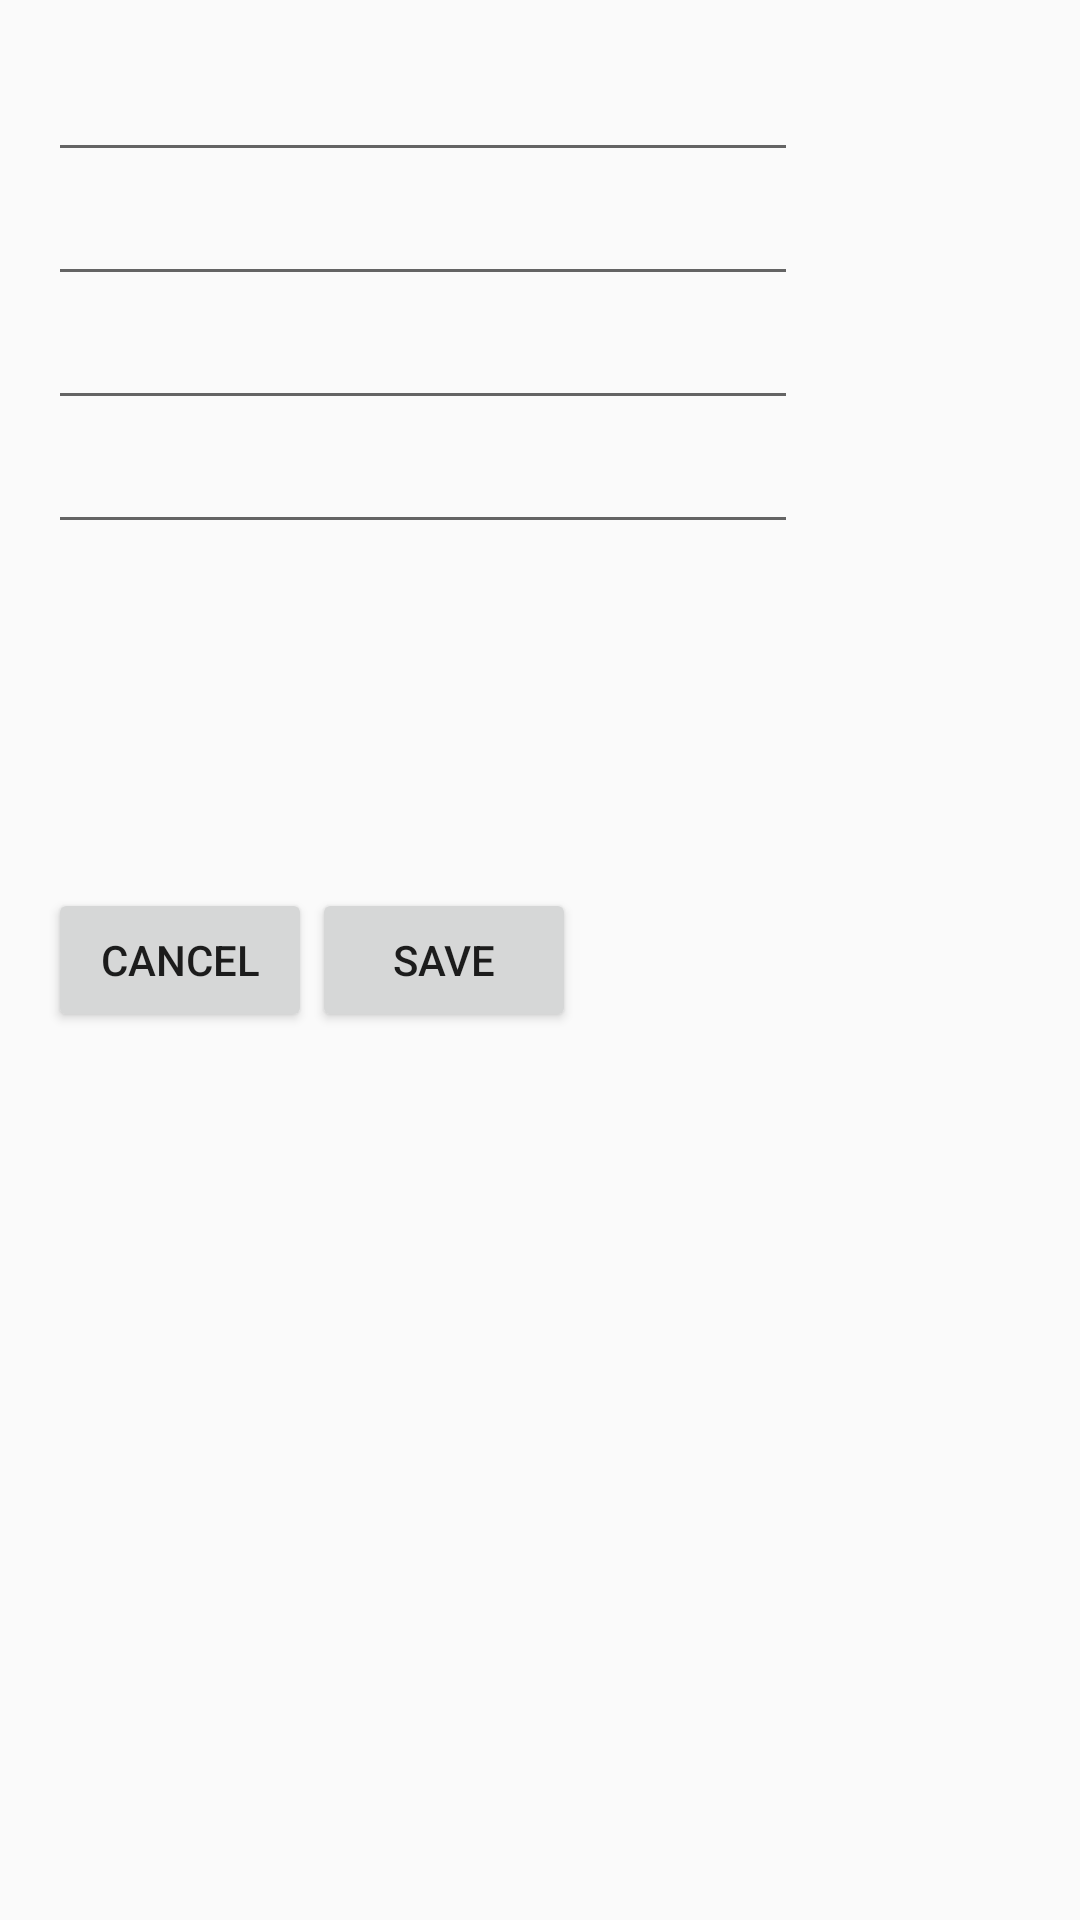

Android layout source for this screen:
<!-- AndroidManifest.xml: application theme AppTheme -->
<!-- res/layout/activity_edit.xml -->
<?xml version="1.0" encoding="utf-8"?>
<RelativeLayout xmlns:android="http://schemas.android.com/apk/res/android"
    xmlns:tools="http://schemas.android.com/tools"
    android:layout_width="match_parent"
    android:layout_height="match_parent"
    android:paddingBottom="@dimen/activity_vertical_margin"
    android:paddingLeft="@dimen/activity_horizontal_margin"
    android:paddingRight="@dimen/activity_horizontal_margin"
    android:paddingTop="@dimen/activity_vertical_margin"
    tools:context="com.kitsyambochcka.loginpage.activities.EditActivity">

    <EditText
        android:layout_width="250dp"
        android:layout_height="wrap_content"
        android:id="@+id/editTextFirstNam"
        android:layout_alignParentTop="true"
        android:layout_alignParentLeft="true"
        android:layout_alignParentStart="true" />

    <EditText
        android:layout_width="250dp"
        android:layout_height="wrap_content"
        android:id="@+id/editTextLastName"
        android:layout_below="@+id/editTextFirstNam"
        android:layout_alignParentLeft="true"
        android:layout_alignParentStart="true" />

    <EditText
        android:layout_width="250dp"
        android:layout_height="wrap_content"
        android:id="@+id/editTextEmail"
        android:layout_below="@+id/editTextLastName"
        android:layout_alignParentLeft="true"
        android:layout_alignParentStart="true" />

    <EditText
        android:layout_width="250dp"
        android:layout_height="wrap_content"
        android:id="@+id/editTextBitrhday"
        android:layout_below="@+id/editTextEmail"
        android:layout_alignParentLeft="true"
        android:layout_alignParentStart="true" />

    <Button
        android:layout_width="wrap_content"
        android:layout_height="wrap_content"
        android:text="Save"
        android:id="@+id/buttonSave"
        android:layout_centerVertical="true"
        android:layout_toRightOf="@+id/buttonCancel"
        android:layout_toEndOf="@+id/buttonCancel" />

    <Button
        android:layout_width="wrap_content"
        android:layout_height="wrap_content"
        android:text="Cancel"
        android:id="@+id/buttonCancel"
        android:layout_alignTop="@+id/buttonSave"
        android:layout_alignParentLeft="true"
        android:layout_alignParentStart="true" />
</RelativeLayout>
<!-- resources referenced by this layout -->
<resources>
  <dimen name="activity_horizontal_margin">16dp</dimen>
  <dimen name="activity_vertical_margin">16dp</dimen>
  <style name="AppTheme" parent="Theme.AppCompat.Light.DarkActionBar">
          
          <item name="colorPrimary">@color/colorPrimary</item>
          <item name="colorPrimaryDark">@color/colorPrimaryDark</item>
          <item name="colorAccent">@color/colorAccent</item>
      </style>
  <!-- not gathered from this repository: default colours our renderer supplied (Android Studio template values) -->
  <color name="colorPrimary">#FF6200EE</color>
  <color name="colorPrimaryDark">#FF3700B3</color>
  <color name="colorAccent">#FF03DAC5</color>
</resources>
